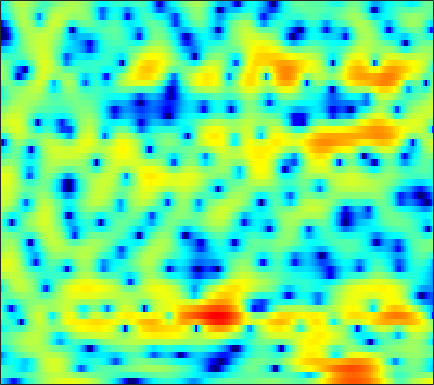

Source data for this figure (header and first rows):
-6.8268, -7.9254, -9.7098, -11.796, -13.679, -16.09, -16.776, -15.42, -12.744, -10.276, -8.2093, -6.8989, -5.3557, -4.0705, -3.1872, -2.1367, -1.1889, -0.56492, 0.20613, 0.89721, 1.5165, 1.9357, 2.444, 2.8882
-2.932, -3.191, -3.503, -3.764, -3.914, -4.043, -4.074, -4.035, -3.886, -3.627, -3.282, -2.972, -2.501, -1.978, -1.563, -0.9958, -0.423, -0.01052, 0.5227, 1.017, 1.46, 1.75, 2.085, 2.349
-2.894, -3.05, -3.3, -3.624, -3.911, -4.383, -4.986, -5.514, -6.287, -7.053, -7.553, -7.609, -7.034, -5.833, -4.699, -3.141, -1.682, -0.6955, 0.4643, 1.442, 2.239, 2.722, 3.211, 3.521
-8.695, -7.804, -6.773, -6.013, -5.62, -5.341, -5.361, -5.56, -6.074, -6.82, -7.613, -7.991, -7.765, -6.495, -5.17, -3.292, -1.573, -0.4542, 0.8179, 1.839, 2.64, 3.107, 3.561, 3.825
-11.81, -10.11, -8.151, -6.567, -5.571, -4.487, -3.615, -3.081, -2.489, -1.994, -1.565, -1.246, -0.8034, -0.3333, 0.03617, 0.5342, 1.023, 1.364, 1.774, 2.097, 2.329, 2.437, 2.492, 2.445
-6.269, -5.488, -4.474, -3.523, -2.846, -2.017, -1.274, -0.7769, -0.1908, 0.3234, 0.7644, 1.056, 1.394, 1.668, 1.827, 1.974, 2.05, 2.045, 1.969, 1.802, 1.538, 1.27, 0.8374, 0.3362
-3.007, -2.545, -1.916, -1.294, -0.8397, -0.255, 0.2876, 0.6741, 1.149, 1.576, 1.944, 2.182, 2.433, 2.604, 2.67, 2.669, 2.554, 2.374, 2.008, 1.466, 0.7091, -0.0137, -1.227, -2.782
-2.946, -2.6, -2.092, -1.575, -1.187, -0.7056, -0.2585, 0.06384, 0.4777, 0.8963, 1.301, 1.593, 1.944, 2.252, 2.431, 2.58, 2.621, 2.533, 2.277, 1.829, 1.186, 0.5595, -0.4948, -1.815
-7.061, -5.803, -4.529, -3.708, -3.362, -3.147, -3.148, -3.208, -3.205, -2.995, -2.396, -1.721, -0.7252, 0.2865, 0.9468, 1.635, 2.113, 2.305, 2.388, 2.255, 1.959, 1.663, 1.22, 0.8002
-4.162, -3.593, -3.19, -3.208, -3.508, -4.332, -5.792, -7.507, -11.7, -22.9, -15.22, -8.899, -4.13, -1.133, 0.478, 1.951, 2.834, 3.159, 3.198, 2.8, 1.99, 1.134, -0.2367, -1.41
-0.9589, -2.005, -3.511, -5.034, -5.97, -6.736, -6.819, -6.607, -6.055, -5.209, -3.953, -2.788, -1.093, 0.4964, 1.491, 2.513, 3.142, 3.342, 3.259, 2.687, 1.567, 0.2859, -2.079, -5.046
-2.616, -4.399, -7.418, -11.71, -16.28, -17.93, -12.33, -9.344, -6.577, -4.532, -2.961, -1.938, -0.7892, 0.1712, 0.7416, 1.343, 1.747, 1.93, 1.982, 1.886, 1.661, 1.463, 1.209, 1.072
-1.773, -2.516, -3.438, -4.146, -4.466, -4.514, -4.159, -3.686, -2.912, -2.129, -1.391, -0.9025, -0.3615, 0.0508, 0.273, 0.4674, 0.5545, 0.5643, 0.5321, 0.4902, 0.479, 0.5095, 0.6272, 0.8478
-2.047, -2.038, -1.838, -1.522, -1.23, -0.8246, -0.411, -0.1144, 0.2524, 0.5485, 0.7634, 0.847, 0.8446, 0.6872, 0.4803, 0.0691, -0.491, -0.9876, -1.674, -2.273, -2.624, -2.631, -2.249, -1.522
-7.406, -4.91, -2.477, -0.7623, 0.1984, 1.159, 1.847, 2.214, 2.536, 2.673, 2.644, 2.494, 2.137, 1.563, 0.9786, -0.06446, -1.464, -2.834, -5.274, -8.878, -14.19, -16.08, -10.82, -6.496
-3.132, -2.02, -0.5558, 0.6697, 1.393, 2.125, 2.614, 2.842, 2.968, 2.913, 2.678, 2.397, 1.877, 1.194, 0.5589, -0.4433, -1.646, -2.696, -4.266, -5.869, -7.083, -7.327, -6.577, -5.168
1.857, 2.007, 2.274, 2.54, 2.707, 2.847, 2.864, 2.785, 2.555, 2.189, 1.69, 1.246, 0.5654, -0.1682, -0.7367, -1.48, -2.181, -2.646, -3.166, -3.547, -3.75, -3.792, -3.718, -3.566
3.878, 3.906, 3.922, 3.886, 3.803, 3.606, 3.272, 2.925, 2.326, 1.554, 0.6213, -0.184, -1.371, -2.598, -3.467, -4.406, -4.925, -4.986, -4.724, -4.267, -3.773, -3.45, -3.137, -3.026
4.067, 4.214, 4.325, 4.308, 4.196, 3.885, 3.391, 2.881, 2.005, 0.8754, -0.5521, -1.855, -3.982, -6.785, -9.556, -14.58, -17.02, -13.49, -9.232, -6.375, -4.412, -3.35, -2.361, -1.781
2.097, 2.642, 3.128, 3.347, 3.332, 3.08, 2.569, 2.013, 1.042, -0.1866, -1.648, -2.891, -4.707, -6.661, -8.11, -9.619, -9.851, -8.936, -6.969, -4.927, -3.164, -2.082, -0.96, -0.1512
-0.0002736, 0.9227, 1.731, 2.128, 2.185, 1.983, 1.442, 0.8309, -0.2765, -1.714, -3.459, -4.923, -6.847, -8.258, -8.59, -8.023, -6.699, -5.535, -3.945, -2.429, -1.091, -0.228, 0.7161, 1.41
0.1282, 0.6962, 1.204, 1.423, 1.421, 1.177, 0.6564, 0.07168, -1.023, -2.549, -4.691, -6.922, -11.39, -20.19, -19.86, -11.24, -6.755, -4.503, -2.254, -0.5648, 0.6973, 1.432, 2.153, 2.595
-0.1142, -0.03563, -0.05604, -0.1769, -0.3226, -0.5599, -0.8232, -1.064, -1.473, -2.001, -2.664, -3.196, -3.835, -4.074, -3.847, -2.989, -1.79, -0.8415, 0.3381, 1.324, 2.071, 2.469, 2.783, 2.849
-1.506, -1.993, -2.849, -3.795, -4.41, -4.784, -4.547, -4.067, -3.268, -2.513, -1.866, -1.445, -0.9197, -0.3858, 0.04759, 0.6629, 1.299, 1.766, 2.324, 2.76, 3.044, 3.127, 3.046, 2.733
-2.183, -3.328, -5.637, -9.437, -14.28, -23.84, -13.06, -8.995, -5.748, -3.635, -2.123, -1.234, -0.2268, 0.6314, 1.217, 1.927, 2.557, 2.965, 3.388, 3.652, 3.729, 3.643, 3.317, 2.723
-0.508, -1.268, -2.597, -4.141, -5.206, -5.977, -5.714, -5.094, -4.145, -3.31, -2.578, -2.034, -1.241, -0.3486, 0.371, 1.33, 2.202, 2.76, 3.33, 3.679, 3.767, 3.663, 3.278, 2.599
1.768, 1.53, 1.058, 0.4552, -0.04129, -0.738, -1.491, -2.114, -3.103, -4.364, -5.816, -6.665, -6.583, -4.85, -3.176, -1.105, 0.5651, 1.528, 2.469, 3.04, 3.276, 3.243, 2.936, 2.34
2.962, 3.026, 2.904, 2.557, 2.149, 1.41, 0.4062, -0.5718, -2.294, -4.709, -8.267, -11.92, -13.48, -8.45, -5.371, -2.464, -0.482, 0.5848, 1.576, 2.152, 2.379, 2.33, 2.002, 1.39
3.032, 3.268, 3.342, 3.176, 2.907, 2.358, 1.623, 0.9518, -0.07604, -1.155, -2.117, -2.609, -2.835, -2.48, -1.957, -1.128, -0.3252, 0.1823, 0.6786, 0.9243, 0.8991, 0.6886, 0.1509, -0.6835
3.299, 3.511, 3.602, 3.486, 3.275, 2.837, 2.247, 1.735, 0.9946, 0.2445, -0.4363, -0.8493, -1.208, -1.33, -1.277, -1.056, -0.746, -0.5033, -0.2679, -0.1911, -0.3571, -0.6582, -1.34, -2.38
4.154, 4.254, 4.241, 4.047, 3.779, 3.268, 2.573, 1.938, 0.9652, -0.1389, -1.299, -2.138, -3.021, -3.468, -3.429, -2.956, -2.246, -1.701, -1.09, -0.7013, -0.5937, -0.7281, -1.228, -2.135
4.519, 4.573, 4.507, 4.27, 3.965, 3.367, 2.526, 1.704, 0.3062, -1.509, -3.916, -6.283, -10.48, -14.09, -12.19, -7.993, -4.928, -3.294, -1.7, -0.6446, -0.01415, 0.193, 0.1418, -0.2743
2.827, 2.977, 3.049, 2.951, 2.745, 2.271, 1.539, 0.7987, -0.4565, -2.057, -4.051, -5.808, -8.203, -9.535, -8.976, -6.944, -4.739, -3.317, -1.738, -0.5244, 0.3525, 0.7973, 1.153, 1.242
-0.5593, -0.12, 0.3216, 0.5643, 0.5977, 0.4435, 0.04749, -0.3961, -1.207, -2.213, -3.312, -4.097, -4.966, -5.394, -5.344, -4.783, -3.812, -2.927, -1.715, -0.5799, 0.3791, 0.9748, 1.588, 2.006
-4.15, -3.3, -2.383, -1.684, -1.299, -1.008, -0.9958, -1.196, -1.768, -2.702, -3.983, -5.134, -6.835, -8.217, -8.505, -7.496, -5.593, -4.063, -2.23, -0.6934, 0.5525, 1.318, 2.106, 2.671
-7.355, -6.623, -5.361, -3.896, -2.852, -1.758, -1.107, -0.9565, -1.185, -1.979, -3.457, -5.151, -8.563, -14.71, -19.6, -11.91, -6.75, -4.207, -1.796, -0.05337, 1.234, 1.96, 2.683, 3.164
-15.23, -20.57, -12.37, -6.567, -3.868, -1.486, -0.04576, 0.5761, 0.8786, 0.6849, 0.06716, -0.6161, -1.614, -2.416, -2.667, -2.371, -1.535, -0.7808, 0.2335, 1.121, 1.825, 2.197, 2.514, 2.627
-4.761, -4.875, -3.778, -1.891, -0.5006, 1.04, 2.107, 2.636, 2.961, 2.922, 2.596, 2.203, 1.547, 0.8649, 0.4044, -0.07526, -0.3107, -0.3417, -0.1682, 0.1163, 0.3758, 0.4868, 0.4157, 0.04183
1.177, 1.395, 1.85, 2.441, 2.895, 3.441, 3.835, 3.973, 3.95, 3.646, 3.05, 2.414, 1.279, -0.1812, -1.476, -3.369, -5.063, -5.657, -5.33, -4.321, -3.437, -3.054, -3.068, -3.759
2.517, 2.844, 3.268, 3.65, 3.901, 4.141, 4.252, 4.204, 3.969, 3.483, 2.688, 1.87, 0.396, -1.663, -3.758, -7.805, -14.92, -21.9, -12.88, -8.309, -6.06, -5.223, -4.919, -5.42
1.424, 1.9, 2.455, 2.913, 3.192, 3.455, 3.565, 3.555, 3.37, 2.992, 2.389, 1.777, 0.7479, -0.5275, -1.614, -3.103, -4.372, -4.909, -5.006, -4.624, -4.156, -3.951, -3.907, -4.139
-0.7972, -0.1391, 0.6335, 1.29, 1.689, 2.106, 2.377, 2.492, 2.507, 2.374, 2.107, 1.81, 1.317, 0.7346, 0.2657, -0.3478, -0.8959, -1.237, -1.583, -1.823, -2.008, -2.127, -2.302, -2.512
-3.167, -2.303, -1.258, -0.3675, 0.191, 0.7939, 1.258, 1.496, 1.72, 1.823, 1.825, 1.774, 1.629, 1.421, 1.226, 0.9249, 0.6017, 0.3352, -0.02102, -0.3921, -0.7752, -1.044, -1.385, -1.679
-5.445, -4.114, -2.607, -1.434, -0.7328, -0.01602, 0.5146, 0.8214, 1.143, 1.4, 1.593, 1.716, 1.835, 1.896, 1.899, 1.822, 1.636, 1.429, 1.035, 0.5107, -0.126, -0.6772, -1.415, -2.041
-5.935, -4.016, -2.299, -1.205, -0.6816, -0.2509, -0.03887, 0.1038, 0.278, 0.539, 0.9086, 1.225, 1.694, 2.145, 2.437, 2.72, 2.808, 2.726, 2.352, 1.643, 0.5349, -0.6143, -2.607, -4.993
-1.228, -0.6932, -0.327, -0.3929, -0.7325, -1.5, -2.463, -3.165, -3.675, -3.517, -2.721, -1.889, -0.6296, 0.6765, 1.594, 2.635, 3.385, 3.682, 3.716, 3.252, 2.193, 0.9731, -1.502, -5.254
1.221, 0.8132, 0.01386, -1.276, -2.667, -5.354, -9.447, -14.26, -21.18, -16.23, -12.86, -11.03, -8.178, -4.909, -2.616, -0.1122, 1.743, 2.711, 3.504, 3.76, 3.539, 3.097, 2.281, 1.365
1.289, 0.7378, -0.2441, -1.607, -2.924, -5.164, -7.956, -10.31, -12.89, -14.69, -17.61, -22.63, -17.02, -9.027, -5.268, -1.723, 0.7197, 2.032, 3.211, 3.869, 4.101, 4.02, 3.677, 3.107
-0.1296, -0.4101, -0.9236, -1.583, -2.172, -3.094, -4.054, -4.795, -5.615, -6.21, -6.349, -6.066, -4.914, -3.144, -1.679, 0.1639, 1.695, 2.613, 3.501, 4.016, 4.19, 4.103, 3.693, 2.961
-3.459, -3.395, -3.318, -3.243, -3.209, -3.154, -3.086, -2.985, -2.805, -2.507, -2.042, -1.579, -0.81, 0.09368, 0.7955, 1.716, 2.522, 3.02, 3.494, 3.73, 3.701, 3.512, 2.986, 2.162
-8.293, -7.981, -7.407, -6.678, -6.04, -5.107, -4.172, -3.469, -2.576, -1.71, -0.8913, -0.2804, 0.4909, 1.218, 1.724, 2.325, 2.825, 3.108, 3.351, 3.426, 3.303, 3.066, 2.57, 1.834
-15.32, -15.15, -14.06, -12.15, -10.46, -8.244, -6.204, -4.853, -3.249, -1.879, -0.7157, 0.02948, 0.883, 1.584, 2.03, 2.506, 2.866, 3.058, 3.215, 3.244, 3.138, 2.953, 2.567, 1.994
-27.39, -35.79, -27.61, -19.12, -14.94, -10.74, -7.518, -5.556, -3.432, -1.746, -0.4272, 0.3483, 1.157, 1.744, 2.063, 2.372, 2.577, 2.695, 2.814, 2.887, 2.903, 2.864, 2.682, 2.345
-29.59, -26.46, -21.13, -16.21, -12.85, -9.072, -5.985, -4.112, -2.068, -0.5253, 0.5835, 1.169, 1.639, 1.806, 1.759, 1.567, 1.338, 1.238, 1.291, 1.587, 2.01, 2.329, 2.646, 2.761
-17.15, -15.64, -12.6, -9.519, -7.354, -4.802, -2.634, -1.267, 0.2031, 1.254, 1.899, 2.101, 1.974, 1.357, 0.5546, -1.023, -3.051, -4.467, -4.769, -2.989, -0.8073, 0.5405, 1.907, 2.771
-7.73, -7.121, -5.953, -4.506, -3.361, -1.875, -0.5407, 0.3309, 1.232, 1.829, 2.067, 1.98, 1.478, 0.4507, -0.738, -3.084, -6.721, -10.46, -11.86, -7.018, -3.35, -1.436, 0.3817, 1.608
-5.582, -4.947, -3.913, -2.749, -1.88, -0.7746, 0.1987, 0.8016, 1.417, 1.78, 1.855, 1.72, 1.277, 0.5428, -0.1845, -1.3, -2.395, -3.031, -3.36, -3.047, -2.314, -1.627, -0.7177, 0.1229
-6.759, -5.464, -3.717, -2.126, -1.077, 0.1196, 1.074, 1.624, 2.148, 2.42, 2.452, 2.323, 1.946, 1.359, 0.8059, -0.04099, -0.9319, -1.569, -2.287, -2.76, -2.885, -2.746, -2.284, -1.617
